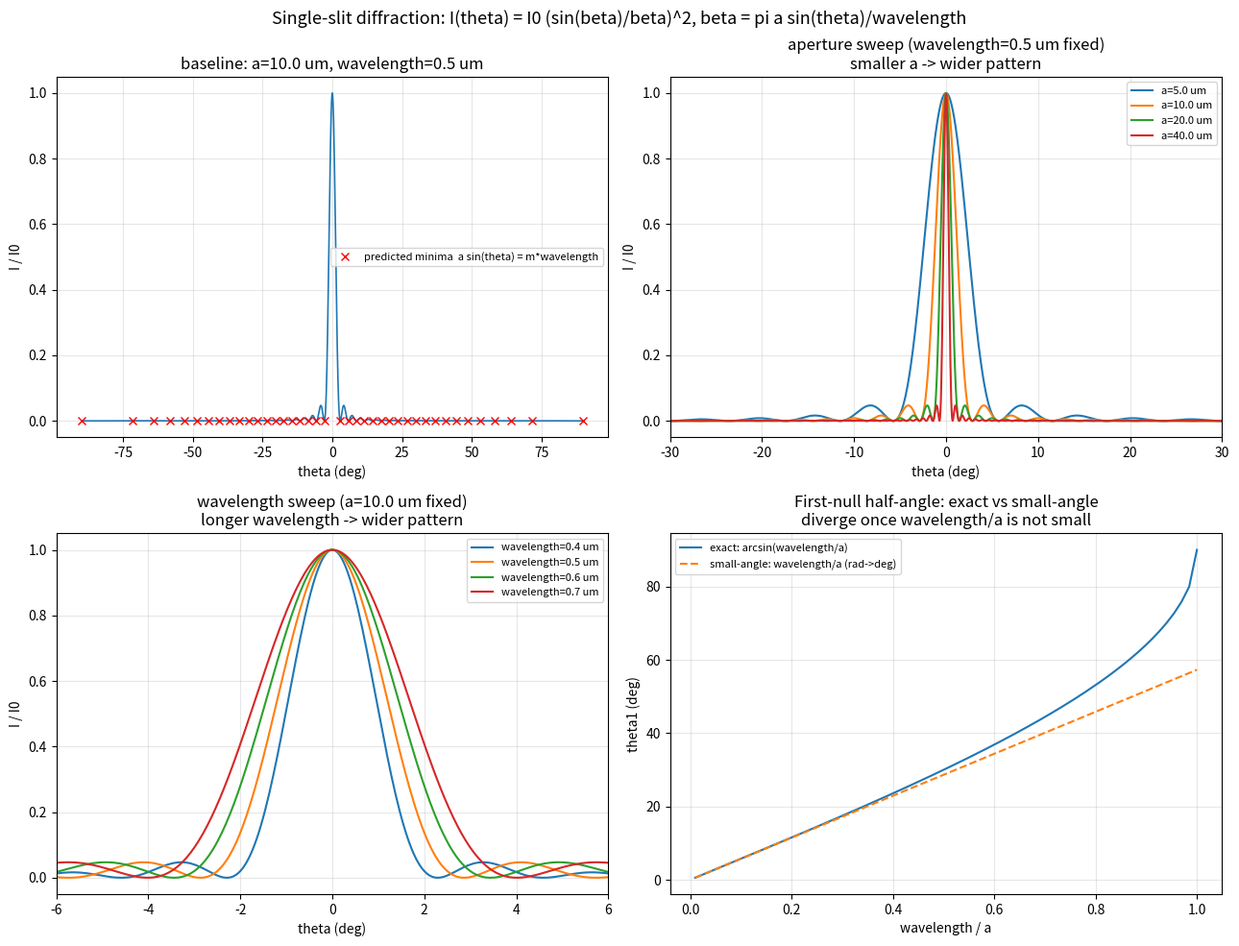

Python code for this plot:
"""module-8 -- single_slit.py  (Start with a Single Slit)

Fraunhofer diffraction from a slit of width a:

    I(theta) = I0 (sin(beta) / beta)^2         beta = pi a sin(theta) / lambda

Minima at a sin(theta) = m lambda  (m = +/-1, +/-2, ...) -- exact zeros of
sin(beta), not an approximation of this formula (the word "approximately" in
the exercise is about Fraunhofer diffraction itself being the far-field limit
of the full near-field/Fresnel picture, the same distinction Module 8's
interference_revisited.py drew for the double slit).

Plot I(theta) for several a, several wavelength; confirm the inverse
relationship: smaller aperture -> wider pattern, longer wavelength -> wider
pattern -- both live in the SAME ratio, lambda/a.
"""

import numpy as np
import matplotlib.pyplot as plt
from scipy.signal import find_peaks
from scipy.optimize import minimize_scalar

A0 = 10.0            # um, baseline slit width
WAVELENGTH0 = 0.5     # um, baseline wavelength


def single_slit_intensity(theta, a, wavelength, I0=1.0):
    beta = np.pi * a * np.sin(theta) / wavelength
    return I0 * np.sinc(beta / np.pi) ** 2     # sinc(x) = sin(pi x)/(pi x); safe at beta=0


def predicted_minima(a, wavelength, m_max=30):
    m = np.arange(-m_max, m_max + 1)
    m = m[m != 0]
    s = m * wavelength / a
    keep = np.abs(s) <= 1.0
    return np.arcsin(s[keep]), m[keep]


def first_null_angle(a, wavelength):
    s = wavelength / a
    return np.arcsin(s) if abs(s) <= 1.0 else np.nan


def main():
    theta = np.linspace(-np.pi / 2 * 0.999, np.pi / 2 * 0.999, 4000)

    print("=" * 78)
    print("SINGLE-SLIT DIFFRACTION   I(theta) = I0 (sin(beta)/beta)^2")
    print("=" * 78)
    print(f"baseline: a = {A0} um, wavelength = {WAVELENGTH0} um")
    print()

    # -- validation: numerically found minima vs a sin(theta) = m*wavelength -
    I0_curve = single_slit_intensity(theta, A0, WAVELENGTH0)
    dips, _ = find_peaks(-I0_curve, height=-0.01)          # coarse-grid minima
    dtheta = theta[1] - theta[0]
    theta_meas = []
    for idx in dips:                                        # refine each with a
        res = minimize_scalar(                               # local bounded search
            lambda t: single_slit_intensity(t, A0, WAVELENGTH0),
            bounds=(theta[idx] - 2 * dtheta, theta[idx] + 2 * dtheta),
            method="bounded", options={"xatol": 1e-12})
        theta_meas.append(res.x)
    theta_meas = np.sort(np.array(theta_meas))
    theta_pred, m_pred = predicted_minima(A0, WAVELENGTH0)
    theta_pred = np.sort(theta_pred)
    # the m = +/-(a/wavelength) minima sit exactly at theta=+/-90 deg, just
    # outside the sampled range (theta stops just short of +/-90) -- drop
    # those two boundary cases so the comparison is apples-to-apples
    theta_pred_in_range = theta_pred[np.abs(theta_pred) < theta.max()]
    print(f"VALIDATION -- numerically located minima vs a*sin(theta) = m*wavelength")
    print(f"   found {len(theta_meas)} minima in the sampled range numerically; "
          f"predicted {len(theta_pred_in_range)} in-range "
          f"({len(theta_pred)} total including the two grazing m=+/-{abs(m_pred).max()} "
          f"cases right at +/-90 deg)")
    if len(theta_meas) == len(theta_pred_in_range):
        err = np.abs(theta_meas - theta_pred_in_range)
        print(f"   max angular discrepancy = {np.degrees(err).max():.2e} deg "
              f"-- exact zeros, not an approximation")
    print()

    # -- first-null half-angle: exact arcsin vs small-angle theta1~=wavelength/a
    print("First-null half-angle theta1 = arcsin(wavelength/a): exact vs "
          "small-angle theta1~=wavelength/a")
    print(f"{'a (um)':>8} {'wavelength/a':>13} {'theta1 exact (deg)':>19} "
          f"{'theta1~=wavelength/a (deg)':>26} {'rel err':>9}")
    for a in [2.0, 5.0, 10.0, 20.0, 40.0, 80.0]:
        s = WAVELENGTH0 / a
        exact = np.degrees(np.arcsin(s))
        approx = np.degrees(s)
        print(f"{a:>8.1f} {s:>13.4f} {exact:>19.4f} {approx:>26.4f} "
              f"{abs(exact-approx)/exact:>9.2e}")
    print()
    print("smaller a -> larger wavelength/a -> wider pattern; the small-angle")
    print("theta1~=wavelength/a formula only holds while wavelength/a stays small")
    print("(same story as every paraxial approximation in this course).")
    print()

    print("Link back to Module 6's resolution.py: a RECTANGULAR slit's first")
    print("null is at sin(theta)=wavelength/a (no 1.22); a CIRCULAR aperture's")
    print("first null (the Airy pattern) is at sin(theta)=1.22 wavelength/D --")
    print("same physics, the 1.22 is purely the geometry of a circular vs a")
    print("slit-shaped opening.")
    print("=" * 78)

    _plot(theta)


def _plot(theta):
    fig, axes = plt.subplots(2, 2, figsize=(13, 10))

    # (0,0) baseline with minima marked
    ax = axes[0, 0]
    I = single_slit_intensity(theta, A0, WAVELENGTH0)
    ax.plot(np.degrees(theta), I, lw=1.2)
    th_pred, m_pred = predicted_minima(A0, WAVELENGTH0)
    ax.plot(np.degrees(th_pred), np.zeros_like(th_pred), "rx", ms=6,
            label="predicted minima  a sin(theta) = m*wavelength")
    ax.set_xlabel("theta (deg)"); ax.set_ylabel("I / I0")
    ax.set_title(f"baseline: a={A0} um, wavelength={WAVELENGTH0} um")
    ax.legend(fontsize=8); ax.grid(True, alpha=0.3)

    # (0,1) aperture sweep
    ax = axes[0, 1]
    for a in [5.0, 10.0, 20.0, 40.0]:
        ax.plot(np.degrees(theta), single_slit_intensity(theta, a, WAVELENGTH0),
                label=f"a={a} um")
    ax.set_xlim(-30, 30)
    ax.set_xlabel("theta (deg)"); ax.set_ylabel("I / I0")
    ax.set_title(f"aperture sweep (wavelength={WAVELENGTH0} um fixed)\n"
                 "smaller a -> wider pattern")
    ax.legend(fontsize=8); ax.grid(True, alpha=0.3)

    # (1,0) wavelength sweep
    ax = axes[1, 0]
    for wl in [0.4, 0.5, 0.6, 0.7]:
        ax.plot(np.degrees(theta), single_slit_intensity(theta, A0, wl),
                label=f"wavelength={wl} um")
    ax.set_xlim(-6, 6)
    ax.set_xlabel("theta (deg)"); ax.set_ylabel("I / I0")
    ax.set_title(f"wavelength sweep (a={A0} um fixed)\nlonger wavelength -> wider pattern")
    ax.legend(fontsize=8); ax.grid(True, alpha=0.3)

    # (1,1) exact vs small-angle first-null, and where the approx breaks
    ax = axes[1, 1]
    ratio = np.geomspace(0.01, 1.0, 300)
    exact_deg = np.degrees(np.arcsin(ratio))
    approx_deg = np.degrees(ratio)
    ax.plot(ratio, exact_deg, label="exact: arcsin(wavelength/a)")
    ax.plot(ratio, approx_deg, "--", label="small-angle: wavelength/a (rad->deg)")
    ax.set_xlabel("wavelength / a"); ax.set_ylabel("theta1 (deg)")
    ax.set_title("First-null half-angle: exact vs small-angle\n"
                 "diverge once wavelength/a is not small")
    ax.legend(fontsize=8); ax.grid(True, alpha=0.3)

    fig.suptitle("Single-slit diffraction: I(theta) = I0 (sin(beta)/beta)^2, "
                 "beta = pi a sin(theta)/wavelength", fontsize=13)
    fig.tight_layout()
    fig.savefig("single_slit.png", dpi=120)


if __name__ == "__main__":
    main()
    plt.show()
